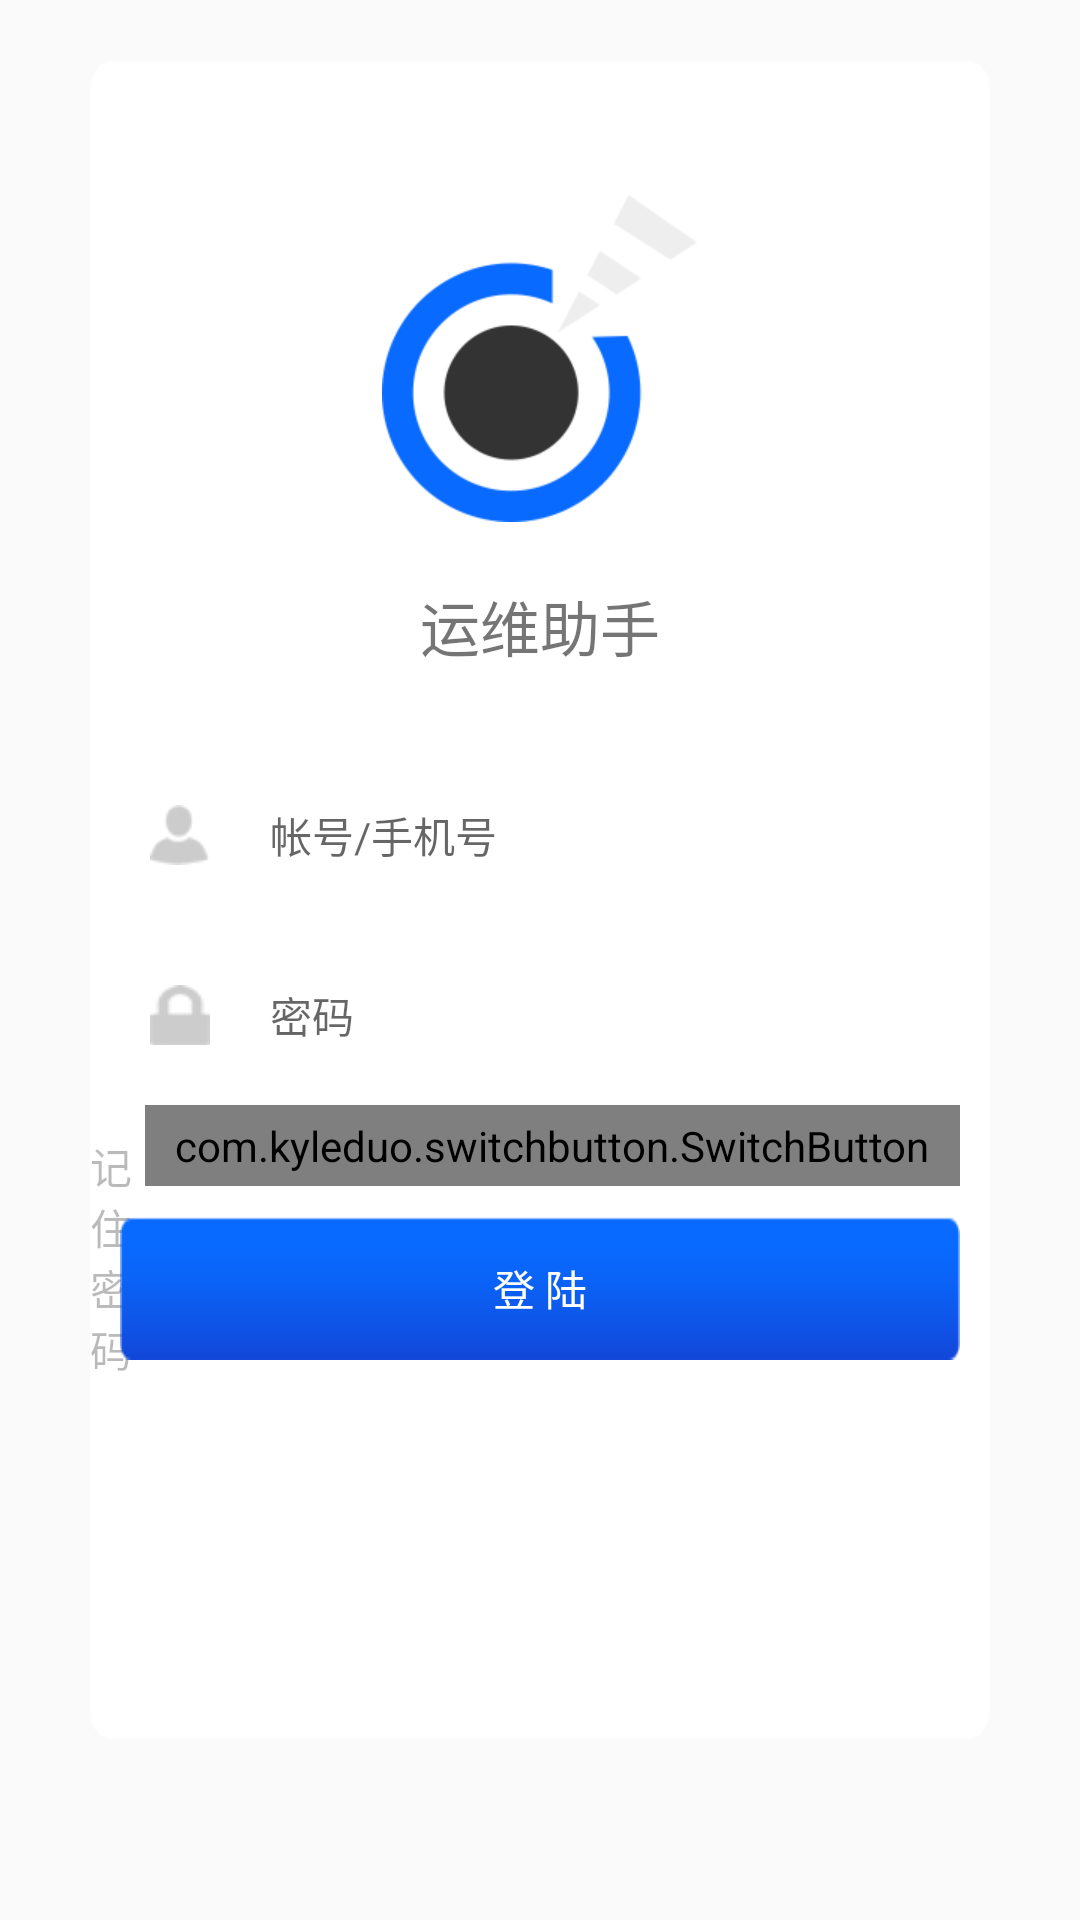

This screen was rendered from an Android layout file. Write that file and the resources it references.
<!-- AndroidManifest.xml: application theme AppTheme -->
<!-- res/layout/activity_login.xml -->
<RelativeLayout xmlns:android="http://schemas.android.com/apk/res/android"
    xmlns:tools="http://schemas.android.com/tools"
    xmlns:app="http://schemas.android.com/apk/res-auto"
    android:layout_width="match_parent"
    android:layout_height="match_parent"
    android:background="@drawable/bg_login_view"
    tools:context=".LoginActivity" >

    <RelativeLayout
        android:layout_width="match_parent"
        android:layout_height="match_parent"
        android:layout_marginLeft="30dp"
        android:layout_marginRight="30dp"
        android:layout_marginTop="20dp"
        android:layout_marginBottom="60dp"
        android:background="@drawable/bg_frame" >

        <ImageView
            android:id="@+id/iv_logo"
            android:layout_width="105dp"
            android:layout_height="109dp"
            android:layout_centerHorizontal="true"
            android:layout_marginTop="45dp"
            android:scaleType="fitXY"
            android:src="@drawable/ic_logo" />

        <TextView
            android:id="@+id/tv_title"
            android:layout_width="wrap_content"
            android:layout_height="wrap_content"
            android:layout_below="@+id/iv_logo"
            android:layout_centerHorizontal="true"
            android:layout_marginBottom="25dp"
            android:layout_marginTop="20dp"
            android:text="运维助手"
            android:textSize="20sp" />

        <EditText
            android:id="@+id/et_account"
            android:layout_width="match_parent"
            android:layout_height="40dp"
            android:layout_below="@id/tv_title"
            android:layout_margin="10dp"
            android:background="@drawable/bg_account"
            android:ems="10"
            android:hint="帐号/手机号"
            android:paddingLeft="50dp"
            android:singleLine="true"
            android:textSize="14sp" />

        <ImageView
            android:layout_width="40dp"
            android:layout_height="40dp"
            android:layout_alignBottom="@+id/et_account"
            android:layout_marginLeft="10dp"
            android:padding="10dp"
            android:scaleType="fitXY"
            android:src="@drawable/ic_accout" />

        <EditText
            android:id="@+id/et_passwd"
            android:layout_width="match_parent"
            android:layout_height="40dp"
            android:layout_below="@+id/et_account"
            android:layout_margin="10dp"
            android:background="@drawable/bg_account"
            android:ems="10"
            android:hint="密码"
            android:inputType="textPassword"
            android:paddingLeft="50dp"
            android:singleLine="true"
            android:textSize="14sp" />

        <ImageView
            android:id="@+id/iv_passwd"
            android:layout_width="40dp"
            android:layout_height="40dp"
            android:layout_alignBottom="@+id/et_passwd"
            android:layout_marginLeft="10dp"
            android:padding="10dp"
            android:scaleType="fitXY"
            android:src="@drawable/ic_passwd" />

        <com.kyleduo.switchbutton.SwitchButton
            android:id="@+id/sb_remember"
            style="@style/SwitchButtonStyle"
            android:layout_width="wrap_content"
            android:layout_height="wrap_content"
            android:layout_alignRight="@id/et_passwd"
            android:layout_below="@+id/et_passwd"
            app:kswAnimationDuration="300"
            app:kswBackDrawable="@drawable/ios_back_drawable"
            app:kswBackMeasureRatio="1.4"
            app:kswThumbDrawable="@drawable/ios_thumb"
            app:kswThumbMarginBottom="-8dp"
            app:kswThumbMarginLeft="-5dp"
            app:kswThumbMarginRight="-5dp"
            app:kswThumbMarginTop="-2.5dp"/>

        <TextView
            android:id="@+id/tv_remember"
            android:layout_width="wrap_content"
            android:layout_height="wrap_content"
            android:layout_below="@+id/et_passwd"
            android:layout_toLeftOf="@id/sb_remember"
            android:layout_marginTop="10dp"
            android:alpha="0.5"
            android:text="记住密码" />

        <Button
            android:id="@+id/btn_login"
            android:layout_width="match_parent"
            android:layout_height="wrap_content"
            android:layout_alignParentLeft="true"
            android:layout_below="@+id/sb_remember"
            android:layout_margin="10dp"
            android:background="@drawable/bg_login"
            android:text="登 陆"
            android:textColor="@color/status_text"
            android:textSize="14sp" />
    </RelativeLayout>

</RelativeLayout>
<!-- resources referenced by this layout -->
<resources>
  <color name="status_text">#ffffffff</color>
  <!-- drawable bg_frame: png bitmap (drawable-xhdpi, 10302 bytes) -->
  <!-- drawable bg_login: png bitmap (drawable-xhdpi, 1188 bytes) -->
  <!-- drawable ic_accout: png bitmap (drawable-xhdpi, 748 bytes) -->
  <!-- drawable ic_logo: png bitmap (drawable-xhdpi, 7036 bytes) -->
  <!-- drawable ic_passwd: png bitmap (drawable-xhdpi, 573 bytes) -->
  <style name="SwitchButtonStyle">
          <item name="android:paddingLeft">10dp</item>
          <item name="android:paddingRight">10dp</item>
          <item name="android:paddingTop">4dp</item>
          <item name="android:paddingBottom">4dp</item>
      </style>
  <style name="AppTheme" parent="Theme.AppCompat.Light.DarkActionBar">
          
          <item name="colorPrimary">@color/colorPrimary</item>
          <item name="colorPrimaryDark">@color/colorPrimaryDark</item>
          <item name="colorAccent">@color/colorAccent</item>
          <item name="actionSheetStyle">@style/ActionSheetStyleiOS7</item>
      </style>
  <color name="colorPrimary">#4C79FF</color>
  <color name="colorPrimaryDark">#303F9F</color>
  <color name="colorAccent">#FF4081</color>
</resources>
